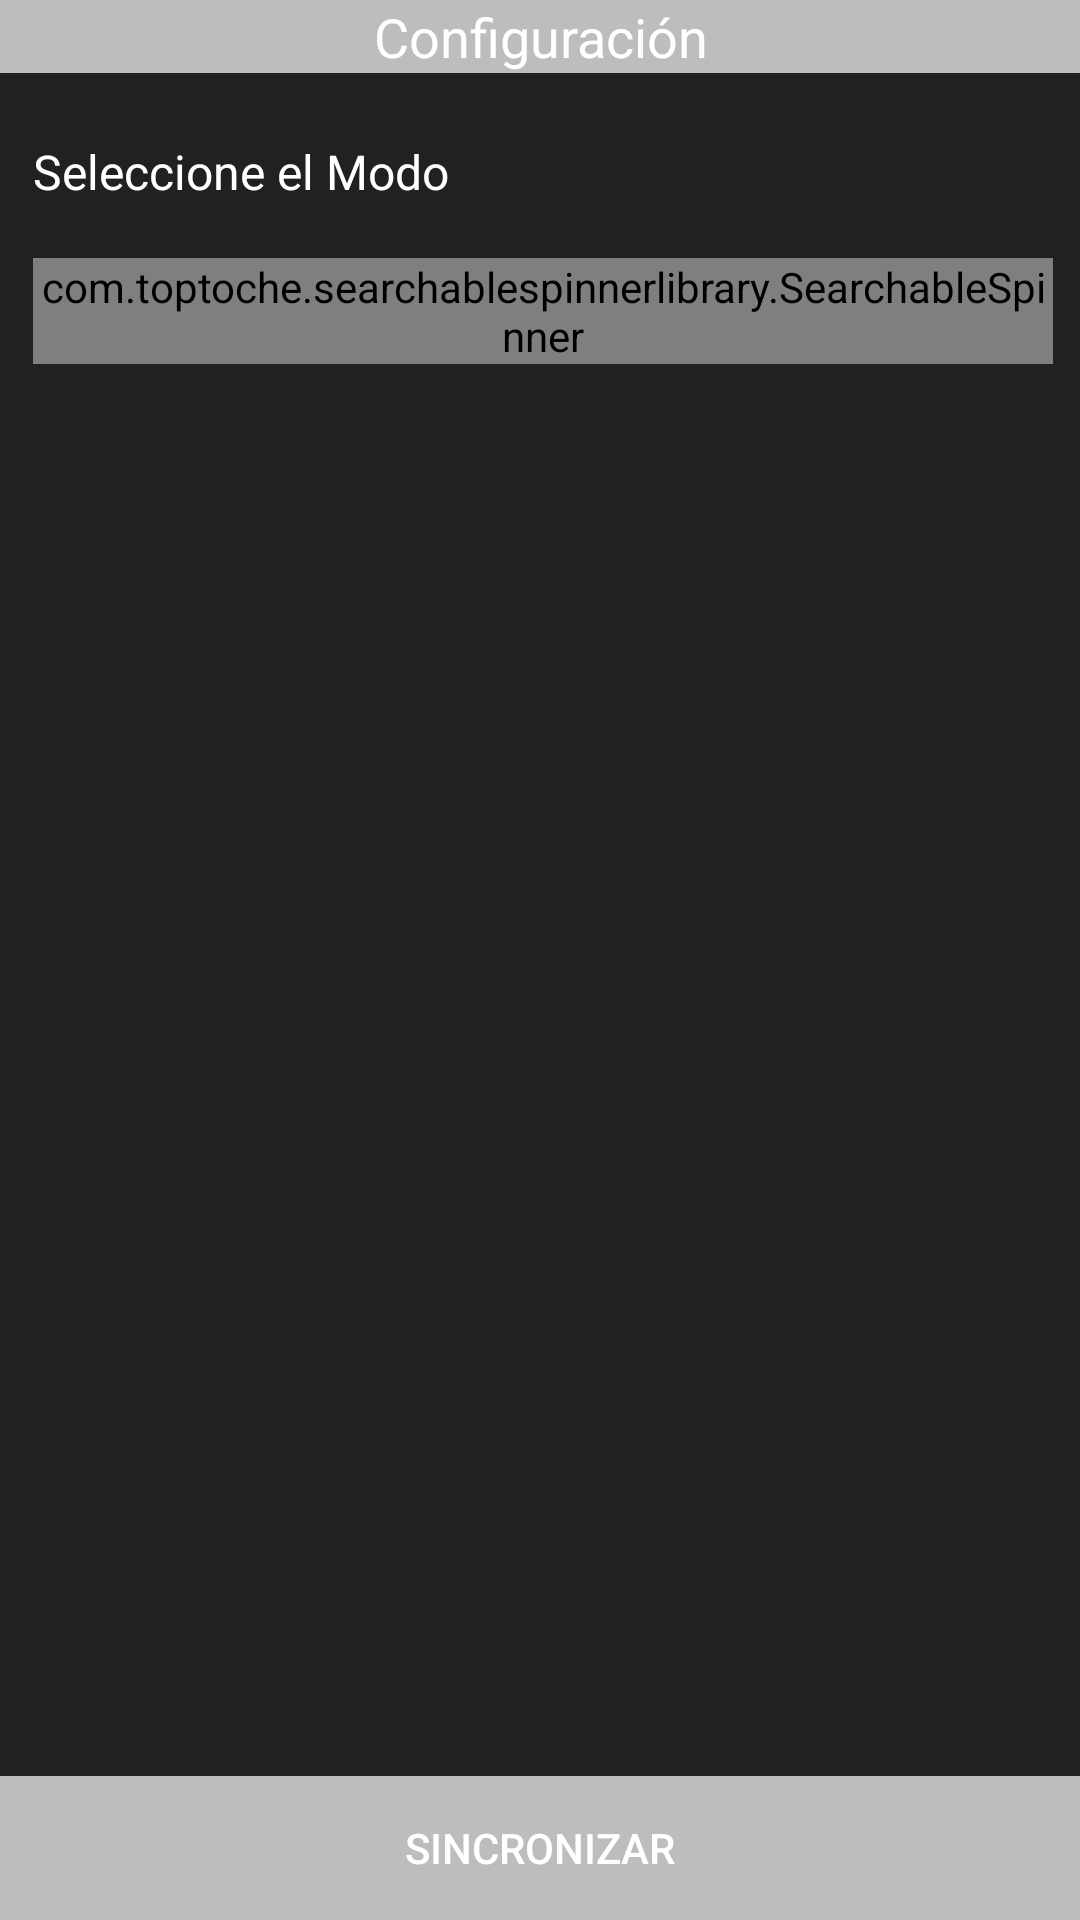

This screen was rendered from an Android layout file. Write that file and the resources it references.
<!-- AndroidManifest.xml: application theme AppTheme -->
<!-- res/layout/activity_configuracion.xml -->
<?xml version="1.0" encoding="utf-8"?>
<RelativeLayout xmlns:android="http://schemas.android.com/apk/res/android"
    xmlns:app="http://schemas.android.com/apk/res-auto"
    xmlns:tools="http://schemas.android.com/tools"
    android:layout_width="match_parent"
    android:layout_height="match_parent"
    android:background="@color/colorPrimaryDark"
    tools:context="com.transmilenio.transmisurvey.activites.ConfiguracionActivity">

    <TextView
        android:id="@+id/di_titulo"
        style="@style/AppTheme.Banner"
        android:layout_width="wrap_content"
        android:layout_height="wrap_content"
        android:text="@string/config"
        android:layout_alignParentTop="true"
        android:layout_alignParentLeft="true"
        android:layout_alignParentStart="true"
        android:layout_alignParentRight="true"
        android:layout_alignParentEnd="true" />

    <TextView
        android:id="@+id/di_seleccionar"
        android:layout_width="wrap_content"
        android:layout_height="wrap_content"
        android:text="@string/seleccionar"
        style="@style/AppTheme.Texto"
        android:layout_marginTop="22dp"
        android:layout_below="@+id/di_titulo"
        android:layout_alignParentLeft="true"
        android:layout_alignParentStart="true"
        android:layout_marginLeft="11dp"
        android:layout_marginStart="11dp" />


    <com.toptoche.searchablespinnerlibrary.SearchableSpinner
        android:id="@+id/di_modo"
        android:layout_width="match_parent"
        android:layout_height="wrap_content"
        android:layout_marginTop="18dp"
        android:layout_below="@+id/di_seleccionar"
        android:layout_alignParentRight="true"
        android:layout_alignParentEnd="true"
        android:layout_marginRight="9dp"
        android:layout_marginEnd="9dp"
        android:layout_alignLeft="@+id/di_seleccionar"
        android:layout_alignStart="@+id/di_seleccionar"/>

    <Button
        android:id="@+id/di_sincronizar"
        android:layout_width="match_parent"
        android:layout_height="wrap_content"
        android:text="@string/button_sincronizar"
        style="@style/AppTheme.ButtonDialog"
        android:layout_alignParentBottom="true"
        android:layout_alignParentLeft="true"
        android:layout_alignParentStart="true" />


</RelativeLayout>
<!-- resources referenced by this layout -->
<resources>
  <color name="colorPrimaryDark">#212121</color>
  <string name="button_sincronizar">Sincronizar</string>
  <string name="config">Configuración</string>
  <string name="seleccionar">Seleccione el Modo</string>
  <style name="AppTheme.Banner" parent="@android:style/TextAppearance.Medium">
          <item name="android:layout_width">fill_parent</item>
          <item name="android:layout_height">50dp</item>
          <item name="android:textAlignment">center</item>
          <item name="android:background">@color/colorSecondaryLigth</item>
          <item name="android:textColor">@color/colorTextButton</item>
  
      </style>
  <style name="AppTheme.ButtonDialog" parent="Base.Widget.AppCompat.Button">
          <item name="android:background">@color/colorSecondaryLigth</item>
          <item name="android:textColor">@color/colorTextButton</item>
      </style>
  <style name="AppTheme.Texto">
          <item name="android:textColor">@color/colorPrimaryText</item>
          <item name="android:textSize">16sp</item>
  
      </style>
  <style name="AppTheme" parent="Theme.AppCompat.Light.DarkActionBar">
          
          <item name="colorPrimary">@color/colorPrimary</item>
          <item name="colorPrimaryDark">@color/colorPrimaryDark</item>
          <item name="colorAccent">@color/colorAccent</item>
          
      </style>
  <color name="colorSecondaryLigth">#BDBDBD</color>
  <color name="colorTextButton">#FFFFFF</color>
  <color name="colorPrimaryText">#FFFFFF</color>
  <color name="colorPrimary">#ff5f52</color>
  <color name="colorAccent">#4f5b62</color>
</resources>
